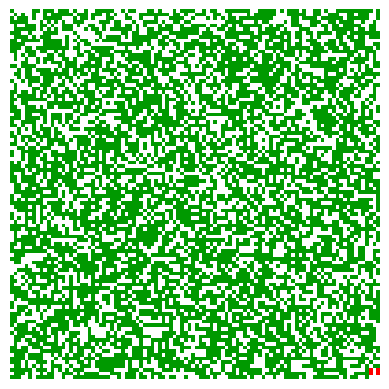

Recreate this plot in Python.
import argparse
import numpy as np
import matplotlib.pyplot as plt
import matplotlib.animation as animation

# Cell states
EMPTY = 0
TREE = 1
BURNING = 2

STATE_COLORS = {
    EMPTY: (1.0, 1.0, 1.0),   # white
    TREE: (0.0, 0.6, 0.0),     # green
    BURNING: (1.0, 0.0, 0.0)   # red
}

# Added: mapping from cardinal directions to grid vectors (dy, dx)
WIND_DIR_VECTORS = {
    'N': (-1, 0),
    'NE': (-1, 1),
    'E': (0, 1),
    'SE': (1, 1),
    'S': (1, 0),
    'SW': (1, -1),
    'W': (0, -1),
    'NW': (-1, -1)
}


def create_initial_forest(width: int, height: int, tree_density: float) -> np.ndarray:
    """Generate an initial forest grid with given tree density."""
    return (np.random.random((height, width)) < tree_density).astype(np.int8)


class ForestFireSimulator:
    def __init__(self,
                 width: int = 100,
                 height: int = 100,
                 tree_density: float = 0.6,
                 p_lightning: float = 0.0001,
                 p_tree_growth: float = 0.01,
                 p_fire_spread: float = 1.0,
                 wind_direction: str | None = None,
                 wind_strength: float = 0.2):
        self.width = width
        self.height = height
        self.p_lightning = p_lightning
        self.p_tree_growth = p_tree_growth
        self.p_fire_spread = p_fire_spread

        # Wind setup
        if wind_direction is None or wind_direction.upper() == 'NONE':
            self.wind_vector: tuple[int, int] | None = None
        else:
            dir_key = wind_direction.upper()
            if dir_key not in WIND_DIR_VECTORS:
                raise ValueError(f"Invalid wind_direction '{wind_direction}'. Choose from {list(WIND_DIR_VECTORS)} or None.")
            self.wind_vector = WIND_DIR_VECTORS[dir_key]
        self.wind_strength = wind_strength

        # Initialize grid: TREE(1) where there is a tree, else EMPTY(0)
        self.grid = create_initial_forest(width, height, tree_density)

    def _neighbor_burning(self, y: int, x: int) -> bool:
        """Check Moore neighborhood (8-neighbors) for burning cells."""
        for dy in (-1, 0, 1):
            for dx in (-1, 0, 1):
                if dy == 0 and dx == 0:
                    continue
                ny, nx = (y + dy) % self.height, (x + dx) % self.width
                if self.grid[ny, nx] == BURNING:
                    return True
        return False

    def step(self):
        """Advance the simulation by one time step."""
        new_grid = self.grid.copy()

        # Vectorized operations: process each state separately for speed
        # 1. Burning trees become empty
        burning_mask = self.grid == BURNING
        new_grid[burning_mask] = EMPTY

        # 2. Trees that have burning neighbor ignite
        tree_mask = self.grid == TREE
        # Iterate over trees and check neighbors (vectorization is tricky)
        # We'll use convolution via scipy? But to avoid dependency, fallback to loops over tree indices.
        # Loops over whole grid may be slower but fine for medium sizes.
        tree_indices = np.argwhere(tree_mask)
        for y, x in tree_indices:
            ignited = False
            # Check all neighbours for burning cells and compute wind-biased spread probability
            for dy in (-1, 0, 1):
                for dx in (-1, 0, 1):
                    if dy == 0 and dx == 0:
                        continue
                    ny, nx = (y + dy) % self.height, (x + dx) % self.width
                    if self.grid[ny, nx] != BURNING:
                        continue

                    # Base spread probability
                    p_spread = self.p_fire_spread

                    # Apply wind bias if configured
                    if self.wind_vector is not None:
                        # Vector from burning neighbour to this tree
                        spread_vec = (-dy, -dx)
                        if spread_vec == self.wind_vector:
                            # Down-wind spread: increase probability
                            p_spread = min(1.0, p_spread + self.wind_strength)
                        elif spread_vec == (-self.wind_vector[0], -self.wind_vector[1]):
                            # Up-wind spread: decrease probability
                            p_spread = max(0.0, p_spread - self.wind_strength)
                    if np.random.random() < p_spread:
                        ignited = True
                        break  # No need to check other neighbours
                if ignited:
                    break
            if ignited or (np.random.random() < self.p_lightning):
                new_grid[y, x] = BURNING

        # 3. Empty cells may regrow trees
        empty_mask = self.grid == EMPTY
        regrow = np.random.random((self.height, self.width)) < self.p_tree_growth
        new_grid[empty_mask & regrow] = TREE

        self.grid = new_grid

    def run(self, steps: int = 200, interval: int = 50):
        """Run the simulation with real-time visualization."""
        fig, ax = plt.subplots()
        fig.canvas.manager.set_window_title('Forest Fire Simulator')
        img = ax.imshow(self._grid_to_rgb(), interpolation='nearest')
        ax.set_axis_off()

        def update(frame):
            self.step()
            img.set_data(self._grid_to_rgb())
            return (img,)

        anim = animation.FuncAnimation(fig, update, frames=steps, interval=interval, blit=True)
        plt.show()

    def _grid_to_rgb(self):
        """Convert the integer grid into an RGB image array for plotting."""
        rgb = np.zeros((self.height, self.width, 3))
        for state, color in STATE_COLORS.items():
            mask = self.grid == state
            rgb[mask] = color
        return rgb


if __name__ == '__main__':
    parser = argparse.ArgumentParser(description='Forest Fire Spread Simulator')
    parser.add_argument('--width', type=int, default=100, help='Grid width')
    parser.add_argument('--height', type=int, default=100, help='Grid height')
    parser.add_argument('--tree_density', type=float, default=0.6, help='Initial tree density (0-1)')
    parser.add_argument('--p_lightning', type=float, default=0.0001, help='Probability of lightning strike per tree per step')
    parser.add_argument('--p_tree_growth', type=float, default=0.01, help='Probability of tree regrowth per empty cell per step')
    parser.add_argument('--p_fire_spread', type=float, default=1.0, help='Base probability that a burning neighbour ignites a tree (before wind bias)')
    parser.add_argument('--wind_direction', type=str, default=None, help="Wind direction among N, NE, E, SE, S, SW, W, NW; omit for no wind")
    parser.add_argument('--wind_strength', type=float, default=0.2, help='Wind bias amount added/subtracted to base spread probability (0-1)')
    parser.add_argument('--steps', type=int, default=200, help='Number of simulation steps')
    parser.add_argument('--interval', type=int, default=50, help='Interval between frames in milliseconds')

    args = parser.parse_args()

    sim = ForestFireSimulator(width=args.width,
                              height=args.height,
                              tree_density=args.tree_density,
                              p_lightning=args.p_lightning,
                              p_tree_growth=args.p_tree_growth,
                              p_fire_spread=args.p_fire_spread,
                              wind_direction=args.wind_direction,
                              wind_strength=args.wind_strength)
    sim.run(steps=args.steps, interval=args.interval)
